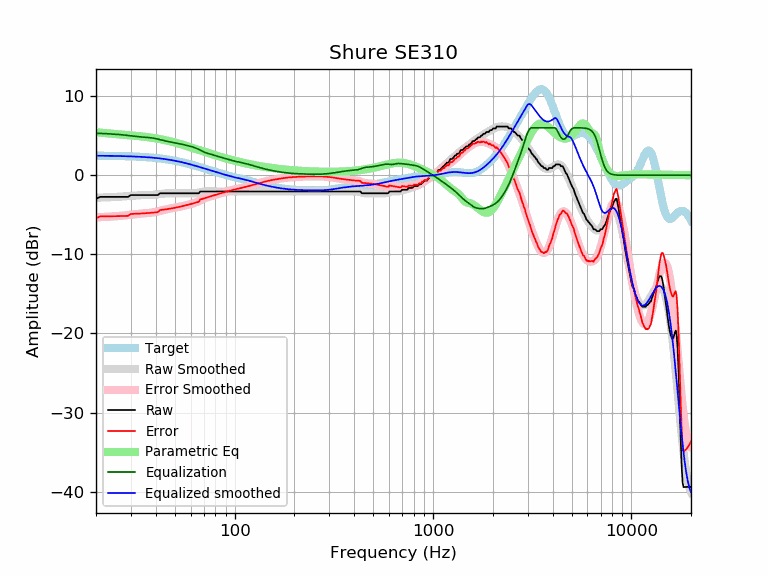

The file beside this chart, header and first rows:
frequency, raw, error, smoothed, error_smoothed, equalization, parametric_eq, equalized_raw, equalized_smoothed, target
20, -2.96, -5.43, -2.84, -5.31, 5.31, 5.43, 2.35, 2.47, 2.47
21, -2.73, -5.20, -2.82, -5.29, 5.29, 5.38, 2.56, 2.47, 2.47
22, -2.73, -5.20, -2.81, -5.27, 5.27, 5.33, 2.54, 2.46, 2.46
23, -2.73, -5.19, -2.79, -5.24, 5.24, 5.29, 2.51, 2.46, 2.46
24, -2.73, -5.18, -2.76, -5.22, 5.22, 5.25, 2.48, 2.45, 2.45
25, -2.73, -5.17, -2.74, -5.19, 5.19, 5.21, 2.45, 2.44, 2.44
26, -2.73, -5.17, -2.72, -5.15, 5.15, 5.17, 2.42, 2.43, 2.43
27, -2.73, -5.16, -2.69, -5.12, 5.12, 5.13, 2.38, 2.42, 2.42
28, -2.73, -5.15, -2.66, -5.08, 5.08, 5.10, 2.34, 2.41, 2.41
29, -2.73, -5.13, -2.63, -5.03, 5.03, 5.07, 2.30, 2.40, 2.40
30, -2.51, -4.89, -2.60, -4.98, 4.98, 5.04, 2.48, 2.39, 2.39
31, -2.51, -4.88, -2.57, -4.94, 4.94, 5.01, 2.43, 2.37, 2.37
32, -2.51, -4.86, -2.54, -4.90, 4.90, 4.98, 2.39, 2.36, 2.36
33, -2.51, -4.85, -2.52, -4.86, 4.86, 4.94, 2.36, 2.34, 2.34
34, -2.51, -4.83, -2.51, -4.84, 4.84, 4.91, 2.33, 2.32, 2.32
35, -2.51, -4.81, -2.51, -4.81, 4.81, 4.88, 2.31, 2.31, 2.31
36, -2.51, -4.79, -2.50, -4.79, 4.79, 4.84, 2.28, 2.29, 2.29
37, -2.51, -4.77, -2.50, -4.76, 4.76, 4.80, 2.26, 2.26, 2.26
38, -2.51, -4.74, -2.49, -4.73, 4.73, 4.76, 2.22, 2.24, 2.24
39, -2.51, -4.72, -2.47, -4.68, 4.68, 4.71, 2.18, 2.21, 2.21
40, -2.51, -4.69, -2.44, -4.63, 4.63, 4.67, 2.13, 2.19, 2.19
41, -2.51, -4.67, -2.41, -4.57, 4.57, 4.62, 2.06, 2.16, 2.16
42, -2.28, -4.41, -2.37, -4.50, 4.50, 4.57, 2.23, 2.13, 2.13
43, -2.28, -4.38, -2.34, -4.44, 4.44, 4.52, 2.16, 2.10, 2.10
44, -2.28, -4.34, -2.31, -4.38, 4.38, 4.47, 2.10, 2.07, 2.07
45, -2.28, -4.31, -2.29, -4.32, 4.32, 4.42, 2.04, 2.03, 2.03
46, -2.28, -4.27, -2.27, -4.27, 4.27, 4.36, 1.99, 1.99, 1.99
47, -2.28, -4.23, -2.27, -4.22, 4.22, 4.30, 1.95, 1.96, 1.96
48, -2.28, -4.19, -2.27, -4.18, 4.18, 4.25, 1.91, 1.92, 1.92
49, -2.28, -4.15, -2.27, -4.14, 4.14, 4.19, 1.87, 1.88, 1.88
50, -2.28, -4.11, -2.27, -4.11, 4.11, 4.13, 1.83, 1.83, 1.83
51, -2.28, -4.07, -2.27, -4.07, 4.07, 4.07, 1.79, 1.79, 1.79
52, -2.28, -4.02, -2.28, -4.02, 4.02, 4.01, 1.75, 1.75, 1.75
53, -2.28, -3.98, -2.28, -3.98, 3.98, 3.95, 1.70, 1.70, 1.70
54, -2.28, -3.93, -2.28, -3.93, 3.93, 3.89, 1.66, 1.66, 1.66
55, -2.28, -3.89, -2.28, -3.89, 3.89, 3.83, 1.61, 1.61, 1.61
56, -2.28, -3.84, -2.28, -3.84, 3.84, 3.77, 1.56, 1.56, 1.56
57, -2.28, -3.79, -2.28, -3.79, 3.79, 3.71, 1.52, 1.51, 1.51
58, -2.28, -3.74, -2.28, -3.75, 3.75, 3.65, 1.47, 1.46, 1.46
59, -2.28, -3.69, -2.29, -3.70, 3.70, 3.60, 1.42, 1.42, 1.42
60, -2.28, -3.64, -2.29, -3.65, 3.65, 3.54, 1.38, 1.37, 1.37
61, -2.28, -3.59, -2.29, -3.60, 3.60, 3.48, 1.33, 1.32, 1.32
62, -2.28, -3.54, -2.28, -3.55, 3.55, 3.42, 1.27, 1.27, 1.27
63, -2.28, -3.50, -2.27, -3.48, 3.48, 3.37, 1.21, 1.22, 1.22
64, -2.28, -3.45, -2.24, -3.41, 3.41, 3.31, 1.14, 1.17, 1.17
65, -2.28, -3.40, -2.22, -3.33, 3.33, 3.25, 1.06, 1.12, 1.12
66, -2.28, -3.35, -2.18, -3.25, 3.25, 3.20, 0.97, 1.07, 1.07
67, -2.05, -3.07, -2.15, -3.17, 3.17, 3.15, 1.12, 1.02, 1.02
68, -2.05, -3.02, -2.11, -3.08, 3.08, 3.09, 1.03, 0.97, 0.97
69, -2.05, -2.97, -2.08, -3.01, 3.01, 3.04, 0.96, 0.93, 0.93
70, -2.05, -2.93, -2.06, -2.94, 2.94, 2.99, 0.89, 0.88, 0.88
71, -2.05, -2.88, -2.05, -2.88, 2.88, 2.94, 0.83, 0.83, 0.83
72, -2.05, -2.83, -2.04, -2.82, 2.82, 2.89, 0.77, 0.78, 0.78
73, -2.05, -2.79, -2.04, -2.78, 2.78, 2.84, 0.73, 0.74, 0.74
74, -2.05, -2.74, -2.04, -2.73, 2.73, 2.79, 0.68, 0.69, 0.69
75, -2.05, -2.70, -2.04, -2.69, 2.69, 2.75, 0.64, 0.65, 0.65
76, -2.05, -2.65, -2.05, -2.65, 2.65, 2.70, 0.60, 0.60, 0.60
77, -2.05, -2.61, -2.05, -2.61, 2.61, 2.66, 0.56, 0.56, 0.56
78, -2.05, -2.57, -2.05, -2.57, 2.57, 2.61, 0.52, 0.52, 0.52
79, -2.05, -2.52, -2.05, -2.52, 2.52, 2.57, 0.47, 0.47, 0.47
... 553 more rows
